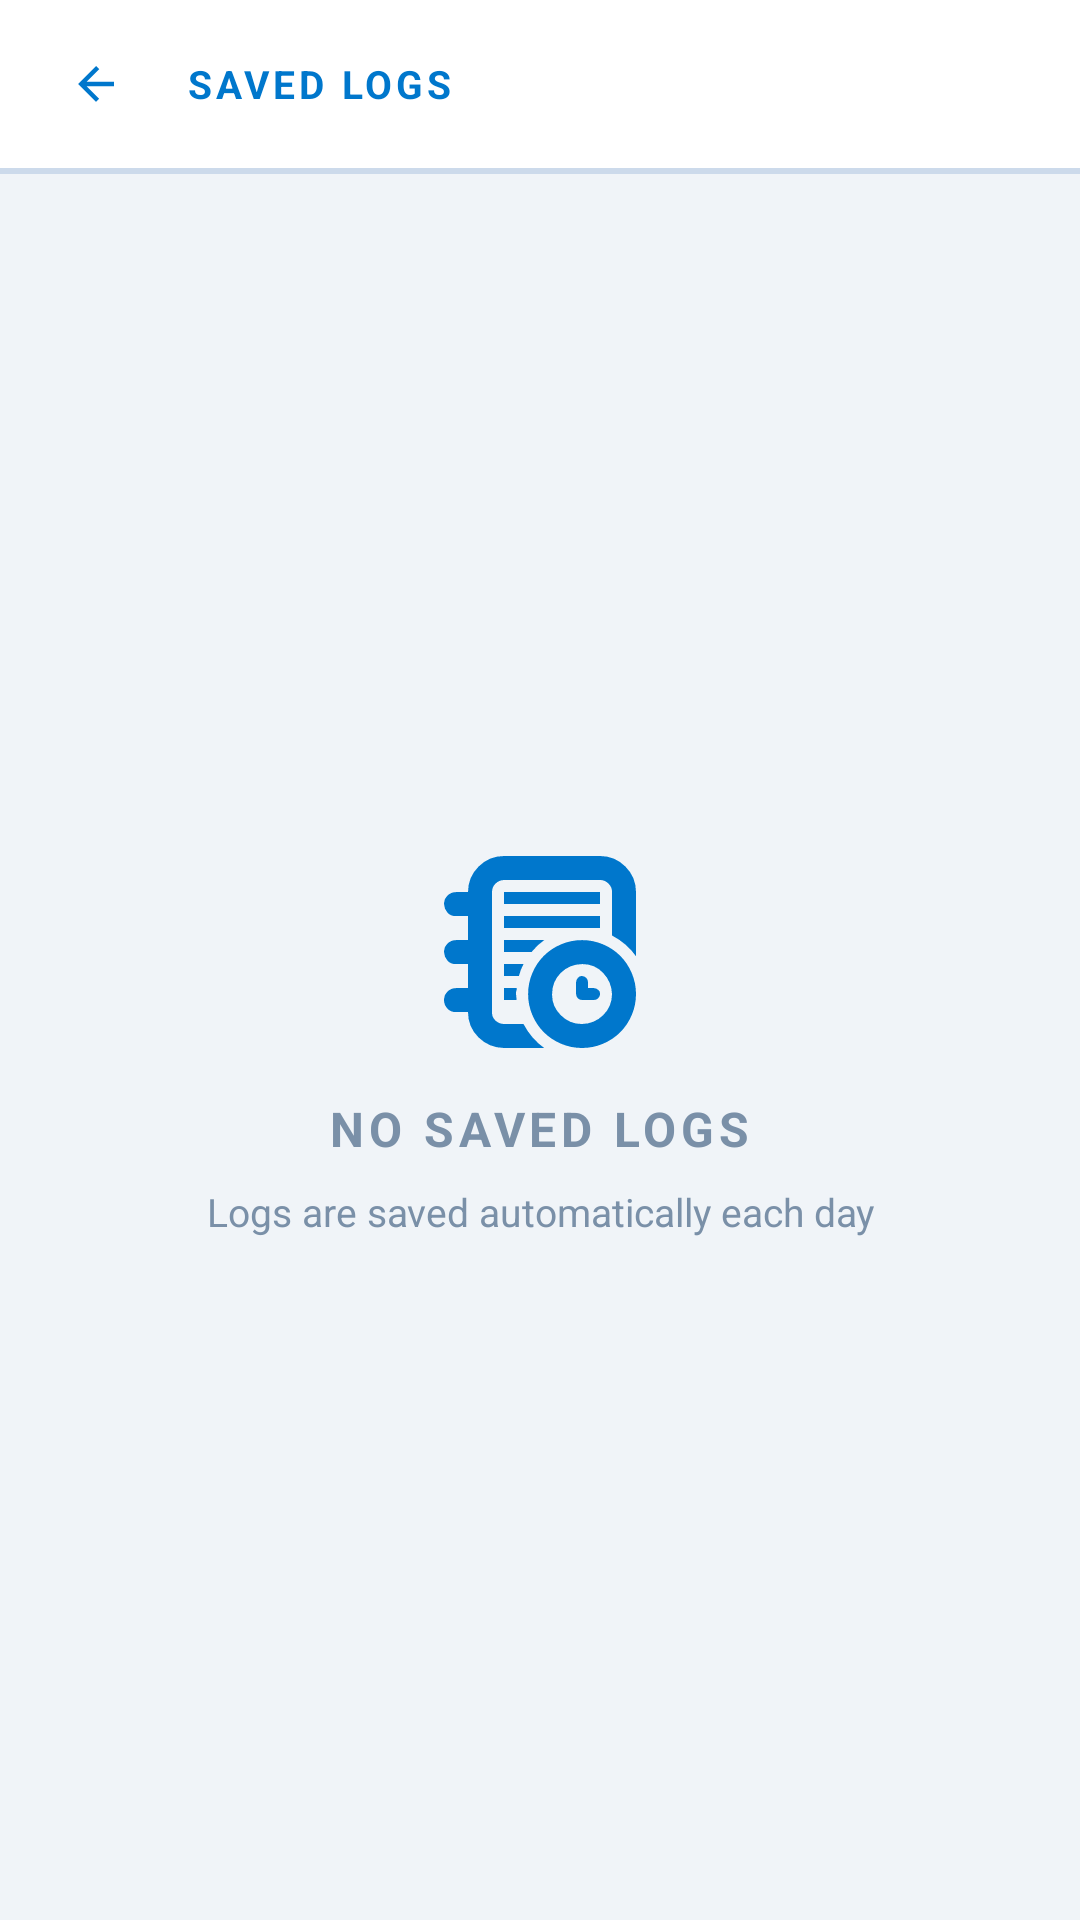

Layout XML and referenced resources for this Android screen:
<!-- AndroidManifest.xml: application theme Theme.HostMaster -->
<!-- res/layout/activity_saved_logs.xml -->
<?xml version="1.0" encoding="utf-8"?>
<LinearLayout xmlns:android="http://schemas.android.com/apk/res/android"
    xmlns:app="http://schemas.android.com/apk/res-auto"
    android:layout_width="match_parent" 
    android:layout_height="match_parent"
    android:orientation="vertical" 
    android:background="@color/bg">

    
    <LinearLayout android:layout_width="match_parent" 
        android:layout_height="56dp"
        android:orientation="horizontal" 
        android:gravity="center_vertical"
        android:paddingStart="14dp" 
        android:paddingEnd="14dp" 
        android:background="@color/surface">
        
        <LinearLayout android:id="@+id/btn_back" 
            android:layout_width="36dp"
            android:layout_height="36dp" 
            android:background="@drawable/bg_back_btn"
            android:gravity="center" 
            android:layout_marginEnd="12dp">
            <ImageView android:layout_width="18dp" 
                android:layout_height="18dp" 
                android:src="@drawable/ic_back"/>
        </LinearLayout>
        
        <TextView android:layout_width="0dp" 
            android:layout_height="wrap_content"
            android:layout_weight="1" 
            android:text="SAVED LOGS"
            android:textColor="@color/accent" 
            android:textSize="13sp"
            android:textStyle="bold" 
            android:letterSpacing="0.1"/>
    </LinearLayout>
    
    <View android:layout_width="match_parent" 
        android:layout_height="1dp" 
        android:background="@color/border"/>

    
    <LinearLayout
        android:id="@+id/selection_bar"
        android:layout_width="match_parent"
        android:layout_height="48dp"
        android:orientation="horizontal"
        android:gravity="center_vertical"
        android:paddingStart="8dp"
        android:paddingEnd="8dp"
        android:background="@color/surface"
        android:visibility="gone">

        <ImageView
            android:id="@+id/btn_close_selection"
            android:layout_width="32dp"
            android:layout_height="32dp"
            android:src="@drawable/ic_close"
            android:tint="@color/text_muted"
            android:padding="6dp"
            android:clickable="true"
            android:focusable="true"/>

        <TextView
            android:id="@+id/tv_selection_count"
            android:layout_width="wrap_content"
            android:layout_height="wrap_content"
            android:text="0 selected"
            android:textColor="@color/accent"
            android:textSize="13sp"
            android:textStyle="bold"
            android:layout_marginStart="8dp"/>

        <View android:layout_width="0dp"
            android:layout_height="0dp"
            android:layout_weight="1"/>

        <ImageView
            android:id="@+id/btn_select_all"
            android:layout_width="32dp"
            android:layout_height="32dp"
            android:src="@drawable/ic_checkbox_unchecked"
            android:tint="@color/accent"
            android:padding="6dp"
            android:clickable="true"
            android:focusable="true"/>

        <ImageView
            android:id="@+id/btn_export"
            android:layout_width="32dp"
            android:layout_height="32dp"
            android:src="@drawable/ic_memory"
            android:tint="@color/accent"
            android:padding="6dp"
            android:layout_marginStart="4dp"
            android:clickable="true"
            android:focusable="true"/>

        <ImageView
            android:id="@+id/btn_delete"
            android:layout_width="32dp"
            android:layout_height="32dp"
            android:src="@drawable/ic_delete"
            android:tint="@color/col_red"
            android:padding="6dp"
            android:layout_marginStart="4dp"
            android:clickable="true"
            android:focusable="true"/>

    </LinearLayout>

    <View android:layout_width="match_parent" 
        android:layout_height="1dp" 
        android:background="@color/border"
        android:id="@+id/selection_divider"/>

    
    <LinearLayout android:id="@+id/view_empty"
        android:layout_width="match_parent" 
        android:layout_height="match_parent"
        android:orientation="vertical"
        android:gravity="center" 
        android:visibility="visible"
        android:padding="24dp">
        
        <ImageView
            android:id="@+id/iv_empty_icon"
            android:layout_width="64dp"
            android:layout_height="64dp"
            android:src="@drawable/ic_logs"
            android:tint="@color/accent"
            android:layout_marginBottom="16dp"
            android:visibility="visible"/>
            
        <TextView
            android:id="@+id/tv_empty_title"
            android:layout_width="wrap_content" 
            android:layout_height="wrap_content"
            android:text="NO SAVED LOGS" 
            android:textColor="@color/text_muted"
            android:textSize="16sp" 
            android:letterSpacing="0.1" 
            android:layout_marginBottom="8dp"
            android:textStyle="bold"/>
            
        <TextView
            android:id="@+id/tv_empty_sub"
            android:layout_width="wrap_content" 
            android:layout_height="wrap_content"
            android:text="Logs are saved automatically each day"
            android:textColor="@color/text_muted" 
            android:textSize="13sp"
            android:gravity="center"/>
            
        <Button
            android:id="@+id/btn_go_settings"
            android:layout_width="wrap_content"
            android:layout_height="44dp"
            android:text="GO TO SETTINGS"
            android:textColor="#FFFFFF"
            android:textSize="12sp"
            android:textStyle="bold"
            android:letterSpacing="0.1"
            android:background="@drawable/bg_copy_btn"
            android:paddingStart="24dp"
            android:paddingEnd="24dp"
            android:layout_marginTop="16dp"
            android:visibility="gone"/>
    </LinearLayout>

    
    <androidx.recyclerview.widget.RecyclerView 
        android:id="@+id/rv_saved_logs"
        android:layout_width="match_parent" 
        android:layout_height="match_parent"
        android:padding="10dp"
        android:clipToPadding="false"
        android:visibility="gone"/>

</LinearLayout>
<!-- resources referenced by this layout -->
<resources>
  <color name="accent">#0077CC</color>
  <color name="bg">#F0F4F8</color>
  <color name="border">#CCDAEB</color>
  <color name="col_red">#CC2200</color>
  <color name="surface">#FFFFFF</color>
  <color name="text_muted">#7A90A8</color>
  <!-- drawable bg_copy_btn (drawable) -->
  <?xml version="1.0" encoding="utf-8"?>
  <shape xmlns:android="http://schemas.android.com/apk/res/android" android:shape="rectangle">
      <gradient android:startColor="@color/accent2" android:endColor="@color/accent"
          android:angle="135" android:type="linear"/>
      <corners android:radius="9dp" />
  </shape>
  <!-- drawable ic_back (drawable) -->
  <vector xmlns:android="http://schemas.android.com/apk/res/android" android:width="24dp" android:height="24dp" android:viewportWidth="24" android:viewportHeight="24">
      <path android:fillColor="@color/accent" android:pathData="M20,11H7.83l5.59,-5.59L12,4l-8,8 8,8 1.41,-1.41L7.83,13H20v-2z"/>
  </vector>
  <!-- drawable ic_checkbox_unchecked (drawable) -->
  <vector xmlns:android="http://schemas.android.com/apk/res/android"
      android:width="24dp"
      android:height="24dp"
      android:viewportWidth="24"
      android:viewportHeight="24">
      <path
          android:fillColor="@color/text_primary"
          android:pathData="M19,5v14H5V5h14m0,-2H5c-1.1,0 -2,0.9 -2,2v14c0,1.1 0.9,2 2,2h14c1.1,0 2,-0.9 2,-2V5c0,-1.1 -0.9,-2 -2,-2z"/>
  </vector>
  <!-- drawable ic_close (drawable) -->
  <?xml version="1.0" encoding="utf-8"?>
  <vector xmlns:android="http://schemas.android.com/apk/res/android"
      android:height="24dp"
      android:width="24dp"
      android:viewportWidth="960.0"
      android:viewportHeight="960.0">
      <path
          android:fillColor="#ff000000"
          android:pathData="m249,753 l-42,-42 231,-231 -231,-231 42,-42 231,231 231,-231 42,42 -231,231 231,231 -42,42 -231,-231 -231,231Z" />
  </vector>
  <!-- drawable ic_delete (drawable) -->
  <?xml version="1.0" encoding="utf-8"?>
  <vector xmlns:android="http://schemas.android.com/apk/res/android"
      android:height="24dp"
      android:width="24dp"
      android:viewportWidth="24.0"
      android:viewportHeight="24.0">
      <path
          android:fillColor="#ff000000"
          android:pathData="M19,4H15.5L14.5,3H9.5L8.5,4H5V6H19M6,19A2,2 0 0,0 8,21H16A2,2 0 0,0 18,19V7H6V19Z" />
  </vector>
  <!-- drawable ic_memory (drawable) -->
  <?xml version="1.0" encoding="utf-8"?>
  <vector xmlns:android="http://schemas.android.com/apk/res/android"
      android:height="24dp"
      android:width="24dp"
      android:viewportWidth="24.0"
      android:viewportHeight="24.0">
      <path
          android:fillColor="@color/text_muted"
          android:pathData="M17,3L5,3c-1.11,0 -2,0.9 -2,2v14c0,1.1 0.89,2 2,2h14c1.1,0 2,-0.9 2,-2L21,7l-4,-4zM12,19c-1.66,0 -3,-1.34 -3,-3s1.34,-3 3,-3 3,1.34 3,3 -1.34,3 -3,3zM15,9L5,9L5,5h10v4z" />
  </vector>
  <style name="Theme.HostMaster" parent="Theme.Material3.Light.NoActionBar">
          <item name="android:statusBarColor">@color/bg</item>
          <item name="android:navigationBarColor">@color/bg</item>
          <item name="android:windowLightStatusBar">true</item>
          <item name="android:colorBackground">@color/bg</item>
          <item name="colorPrimary">@color/accent</item>
          <item name="colorSurface">@color/surface</item>
          <item name="colorOnSurface">@color/text_primary</item>
          
      </style>
  <color name="accent2">#004FA3</color>
  <color name="text_primary">#0D1F33</color>
</resources>
